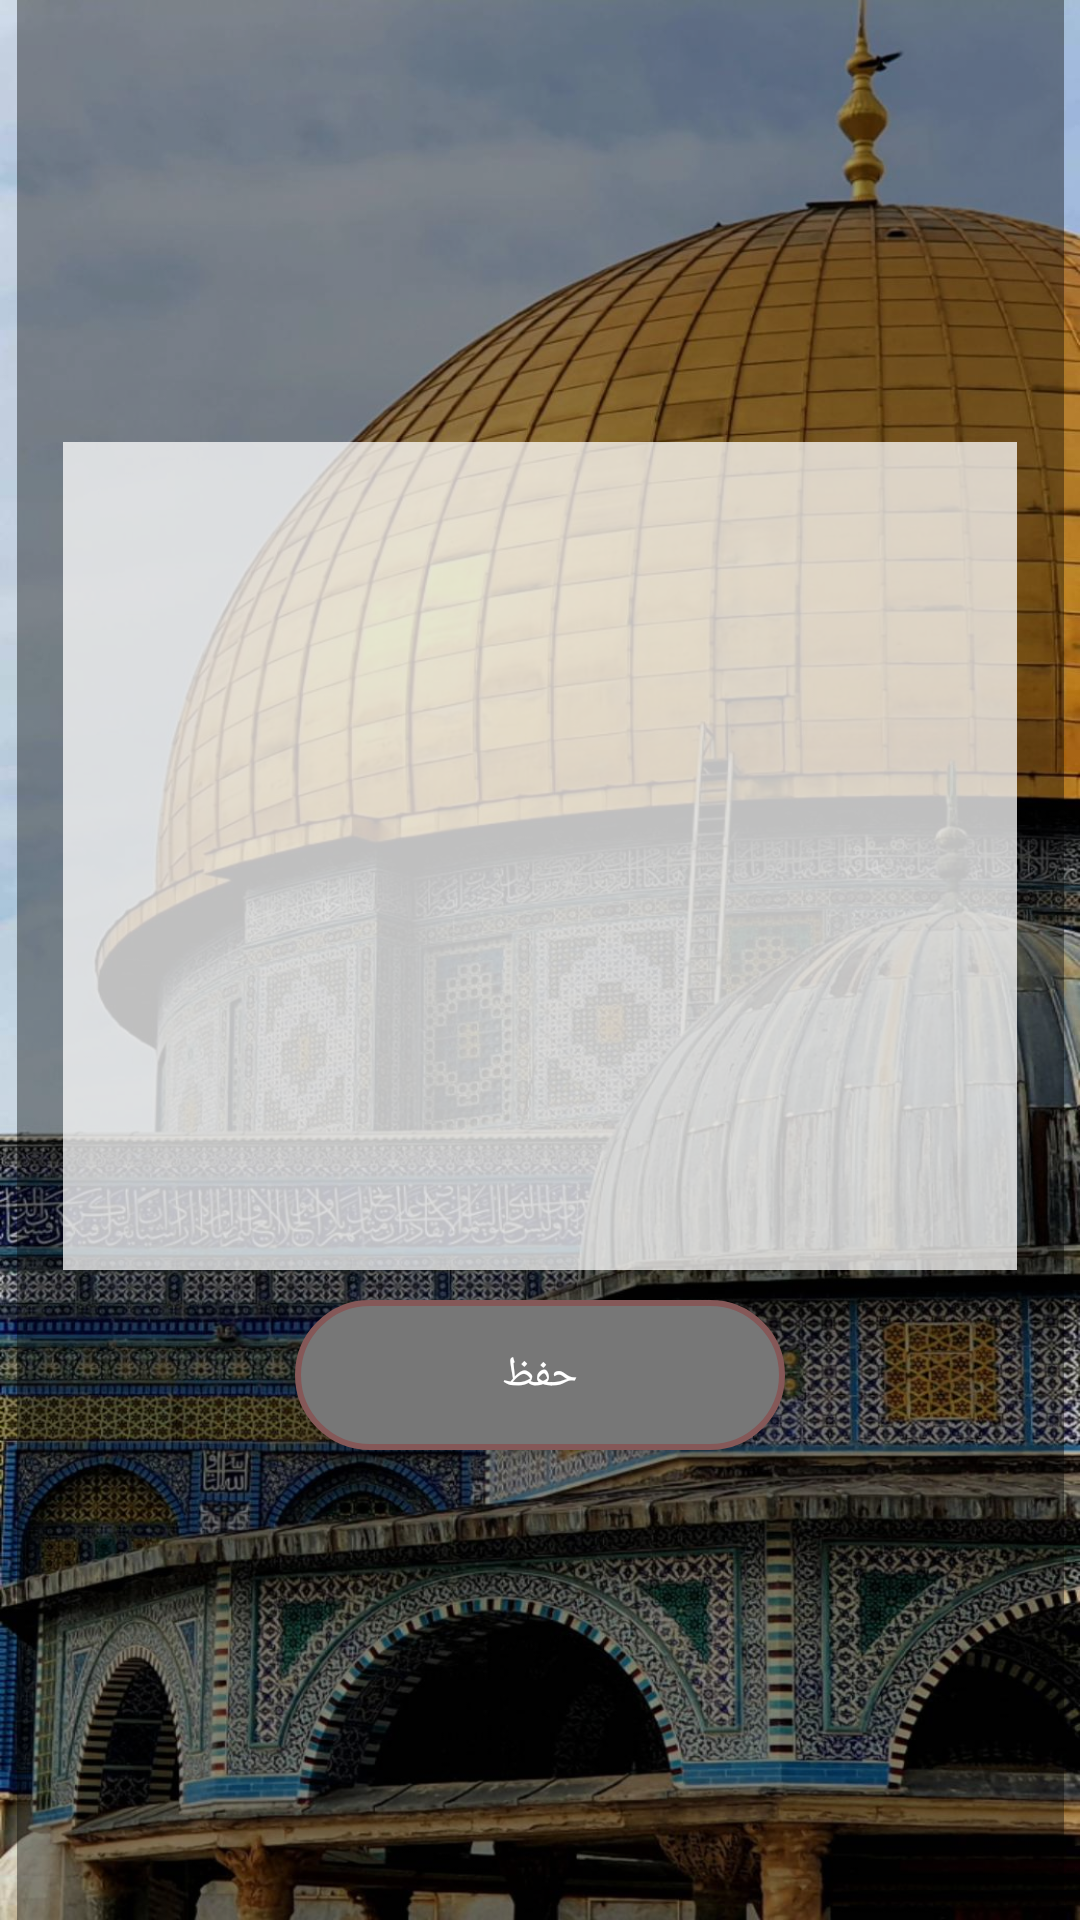

Layout XML and referenced resources for this Android screen:
<!-- AndroidManifest.xml: application theme Theme.Quran_home -->
<!-- res/layout/activity_student_notes.xml -->
<?xml version="1.0" encoding="utf-8"?>
<androidx.constraintlayout.widget.ConstraintLayout xmlns:android="http://schemas.android.com/apk/res/android"
    xmlns:app="http://schemas.android.com/apk/res-auto"
    xmlns:tools="http://schemas.android.com/tools"
    android:layout_width="match_parent"
    android:layout_height="match_parent"
    android:background="@drawable/background"
    tools:context=".StudentNotesActivity">

    <LinearLayout
        android:id="@+id/constraintLayout"
        android:layout_width="349dp"
        android:layout_height="642dp"
        android:layout_marginStart="26dp"
        android:layout_marginEnd="26dp"
        android:background="@color/black"
        android:gravity="center"
        android:orientation="vertical"
        app:layout_constraintBottom_toBottomOf="parent"
        app:layout_constraintEnd_toEndOf="parent"
        app:layout_constraintHorizontal_bias="0.5"
        app:layout_constraintStart_toStartOf="parent"
        app:layout_constraintTop_toTopOf="parent"
        app:layout_constraintVertical_bias="0.5">

        <EditText
            android:gravity="center"
            android:id="@+id/notes"
            android:layout_width="318dp"
            android:layout_height="276dp"
            android:autofillHints=""
            android:background="@color/white"
            android:inputType="textMultiLine"
            tools:ignore="LabelFor" />

        <Button
            android:onClick="save"
            android:text="@string/save"
            style="@style/myButton" />
    </LinearLayout>

    <Button
        style="@style/backButton"
        android:text="@string/back"
        android:onClick="finish"
        app:layout_constraintBottom_toBottomOf="parent"
        app:layout_constraintEnd_toEndOf="parent"
        app:layout_constraintHorizontal_bias="0.5"
        app:layout_constraintStart_toStartOf="parent"
        app:layout_constraintTop_toBottomOf="@+id/constraintLayout"
        app:layout_constraintVertical_bias="0.5" />

</androidx.constraintlayout.widget.ConstraintLayout>
<!-- resources referenced by this layout -->
<resources>
  <color name="black">#65000000</color>
  <color name="white">#BFFFFFFF</color>
  <!-- drawable background: jpg bitmap (drawable, 313955 bytes) -->
  <string name="back">رجوع</string>
  <string name="save">حفظ</string>
  <style name="backButton">
          <item name="android:layout_height">50dp</item>
          <item name="android:background">@drawable/back_button</item>
          <item name="backgroundTint">@color/gray</item>
          <item name="android:layout_width">wrap_content</item>
          <item name="android:ems">10</item>
          <item name="android:layout_margin">10dp</item>
          <item name="android:gravity">center</item>
          <item name="android:textColor">#FFFFFF</item>
          <item name="android:radius">20dp</item>
          <item name="android:importantForAutofill">no</item>
      </style>
  <style name="myButton">
          <item name="android:layout_height">50dp</item>
          <item name="android:background">@drawable/button</item>
          <item name="android:layout_width">wrap_content</item>
          <item name="android:ems">10</item>
          <item name="android:layout_margin">10dp</item>
          <item name="android:gravity">center</item>
          <item name="android:textColor">#FFFFFF</item>
          <item name="android:radius">20dp</item>
          <item name="android:importantForAutofill">no</item>
      </style>
  <style name="Theme.Quran_home" parent="Theme.MaterialComponents.DayNight.NoActionBar">
          
          <item name="colorPrimary">@color/gray</item>
          <item name="colorPrimaryVariant">@color/gray</item>
          <item name="colorOnPrimary">@color/white</item>
          
          <item name="colorSecondary">@color/gray</item>
          <item name="colorSecondaryVariant">@color/gray</item>
          <item name="colorOnSecondary">@color/black</item>
          
          <item name="android:statusBarColor">?attr/colorPrimaryVariant</item>
          
      </style>
  <!-- drawable back_button (drawable) -->
  <?xml version="1.0" encoding="utf-8"?>
  <selector xmlns:android="http://schemas.android.com/apk/res/android" >
      <item android:state_pressed="true" >
          <shape android:shape="rectangle"  >
              <corners android:radius="100dp" />
              <stroke android:width="1dip" android:color="@color/green" />
              <solid android:color="@color/red"/>
  
          </shape>
      </item>
      <item android:state_enabled="false">
          <shape android:shape="rectangle"  >
              <corners android:radius="100dp" />
              <stroke android:width="1dip" android:color="@color/green" />
              <solid android:color="@color/red"/>
          </shape>
      </item>
      <item >
          <shape android:shape="rectangle"  >
              <corners android:radius="100dp" />
              <stroke android:width="2dip" android:color="#FFFFFF" />
              <solid  android:color="@color/white" />
          </shape>
      </item>
  </selector>
  <color name="gray">#777777</color>
  <!-- drawable button (drawable-v24) -->
  <?xml version="1.0" encoding="utf-8"?>
  <selector xmlns:android="http://schemas.android.com/apk/res/android" >
      <item android:state_pressed="true" >
          <shape android:shape="rectangle"  >
              <corners android:radius="100dp" />
              <stroke android:width="1dip" android:color="@color/green" />
              <solid android:color="@color/red"/>
  
          </shape>
      </item>
      <item android:state_enabled="false">
          <shape android:shape="rectangle"  >
              <corners android:radius="100dp" />
              <stroke android:width="1dip" android:color="@color/green" />
              <solid android:color="@color/red"/>
          </shape>
      </item>
      <item >
          <shape android:shape="rectangle"  >
              <corners android:radius="100dp" />
              <stroke android:width="2dip" android:color="@color/red" />
              <solid  android:color="@color/gray" />
          </shape>
      </item>
  </selector>
  <color name="green">#578F49</color>
  <color name="red">#855858</color>
</resources>
